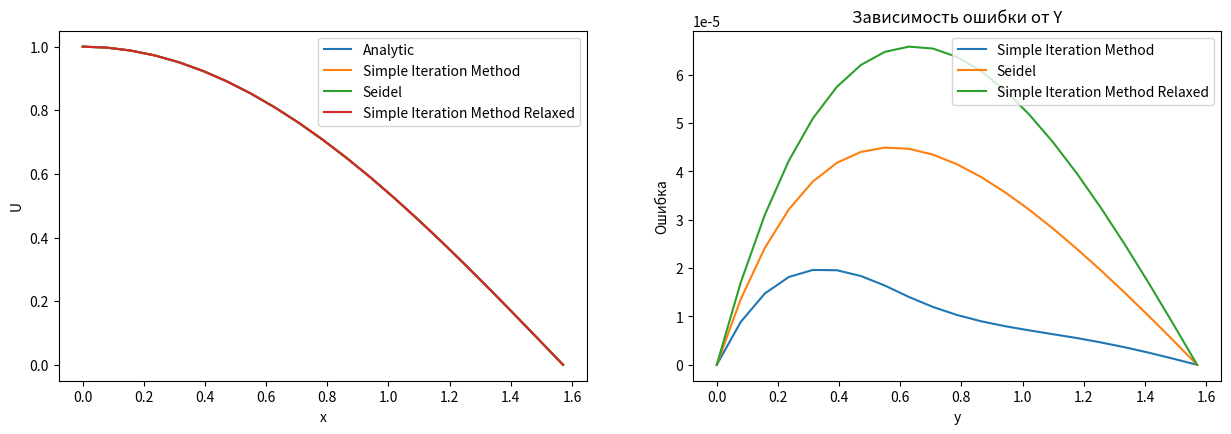

Python code for this plot:
import numpy as np
import copy

args = {
    'a': 0,
    'b': 0,
    'c': 2,
    'd': 1,
    'lx': np.pi / 2,
    'ly': np.pi / 2,
    'w': 1.5,
    'Function': lambda x, y: 0,
    'alpha1': 0,
    'alpha2': 1,
    'beta1': 0,
    'beta2': 1,
    'gamma1': 0,
    'gamma2': 1,
    'delta1': 0,
    'delta2': 1,
    'Phi1': lambda y: np.cos(y),
    'Phi2': lambda y: 0,
    'Phi3': lambda x: np.cos(x),
    'Phi4': lambda x: 0,
    'AnaliticalSolution': lambda x, y: np.cos(x) * np.cos(y),
    'algorithm': 'SimpleIterationMethodRelaxed',
    'nx': 10,
    'ny': 10,
    'maxIterNum': 10000,
    'eps': 1e-6
}

class ElepticalSolver:
    def __init__(self, args):
        for name, value in args.items():
            setattr(self, name, value)
        functionName = args['algorithm']
        self.hx = 0
        self.hy = 0
        self.iteration = 0
        try:
            self.FunctionName = getattr(self, functionName)
        except:
            raise Exception("Данный тип не поддерживается, выберите Simple Iteration Method, Seidel или Simple Iteration Method Relaxed")

    def GetCurrentAccurancy(self):
        res = 0
        for i in range(self.nx):
            for j in range(self.ny):
                res = max(res, abs(self.u[i][j] - self.L[i][j]))
        return res

    def UPrepare(self):
        self.u = np.zeros((len(self.x), len(self.y)))
        for i in range(len(self.y)):
            self.u[0][i] = self.Phi1(self.y[i]) / self.alpha2
            self.u[-1][i] = self.Phi2(self.y[i]) / self.beta2
        for i in range(len(self.x)):
            self.u[i][0] = self.Phi3(self.x[i]) / self.gamma2
            self.u[i][-1] = self.Phi4(self.x[i]) / self.delta2

    def Solve(self):
        self.hx = self.lx / self.nx
        self.hy = self.ly / self.ny
        self.x = np.arange(0, self.lx + self.hx, self.hx)
        self.y = np.arange(0, self.ly + self.hy, self.hy)
        self.UPrepare()
        for i in range(1, self.nx):
            for j in range(1, self.ny):
                self.u[i][j] = self.u[0][j] + (self.x[i] - self.x[0]) * (self.u[-1][j] - self.u[0][j]) / (self.x[-1] - self.x[0])
        return self.FunctionName()

    def AnaliticalSolutionMatrix(self):
        self.hx = self.lx / self.nx
        self.hy = self.ly / self.ny
        self.x = np.arange(0, self.lx + self.hx, self.hx)
        self.y = np.arange(0, self.ly + self.hy, self.hy)
        self.u = []
        for yi in self.y:
            self.u.append([self.AnaliticalSolution(xi, yi) for xi in self.x])
        return self.u

    def SimpleIterationMethod(self):
        currentAccurancy = 1e9
        while self.iteration < self.maxIterNum:
            self.L = copy.deepcopy(self.u)
            self.UPrepare()
            for j in range(1, len(self.y) - 1):
                for i in range(1, len(self.x) - 1):
                    self.u[i][j] = (self.hx * self.hx * self.Function(self.x[i], self.y[j]) - (self.L[i + 1][j] + self.L[i - 1][j]) - self.d * self.hx * self.hx * (self.L[i][j + 1] + self.L[i][j - 1]) / (self.hy * self.hy) - self.a * self.hx * 0.5 * (self.L[i + 1][j] - self.L[i - 1][j]) - self.b * self.hx * self.hx * (self.L[i][j + 1] - self.L[i][j - 1]) / (2 * self.hy)) / (self.c * self.hx * self.hx - 2 * (self.hy * self.hy + self.d * self.hx * self.hx) / (self.hy * self.hy))
            previousAccurancy = currentAccurancy
            currentAccurancy = self.GetCurrentAccurancy()
            if self.GetCurrentAccurancy() <= self.eps:# or previousAccurancy < currentAccurancy:
                break
            self.iteration += 1
        return self.u, self.iteration

    def Seidel(self):
        currentAccurancy = 1e9
        while self.iteration < self.maxIterNum:
            self.L = copy.deepcopy(self.u)
            self.UPrepare()
            for j in range(1, len(self.y) - 1):
                for i in range(1, len(self.x) - 1):
                    self.u[i][j] = ((self.hx ** 2) * self.Function(self.x[i], self.y[j]) - (self.L[i + 1][j] + self.u[i - 1][j]) - self.d * (self.hx ** 2) * (self.L[i][j + 1] + self.u[i][j - 1]) / (self.hy ** 2) - self.a * self.hx * 0.5 * (self.L[i + 1][j] - self.u[i - 1][j]) - self.b * (self.hx ** 2) * (self.L[i][j + 1] - self.u[i][j - 1]) / (2 * self.hy)) / (self.c * (self.hx ** 2) - 2 * (self.hy ** 2 + self.d * (self.hx ** 2)) / (self.hy ** 2))
            previousAccurancy = currentAccurancy
            currentAccurancy = self.GetCurrentAccurancy()
            if currentAccurancy <= self.eps:# or previousAccurancy < currentAccurancy:
                break
            self.iteration += 1
        return self.u, self.iteration

    def SimpleIterationMethodRelaxed(self):
        currentAccurancy = 1e9
        while self.iteration < self.maxIterNum:
            self.L = copy.deepcopy(self.u)
            self.UPrepare()
            for j in range(1, len(self.y) - 1):
                for i in range(1, len(self.x) - 1):
                    self.u[i][j] = (((self.hx ** 2) * self.Function(self.x[i], self.y[j]) - (self.L[i + 1][j] + self.u[i - 1][j]) - self.d * (self.hx ** 2) * (self.L[i][j + 1] + self.u[i][j - 1]) / (self.hy ** 2) - self.a * self.hx * 0.5 * (self.L[i + 1][j] - self.u[i - 1][j]) - self.b * (self.hx ** 2) * (self.L[i][j + 1] - self.u[i][j - 1]) / (2 * self.hy)) / (self.c * (self.hx ** 2) - 2 * (self.hy ** 2 + self.d * (self.hx ** 2)) / (self.hy ** 2))) * self.w + (1 - self.w) * self.L[i][j]
            previousAccurancy = currentAccurancy
            currentAccurancy = self.GetCurrentAccurancy()
            if self.GetCurrentAccurancy() <= self.eps:# or previousAccurancy < currentAccurancy:
                break
            self.iteration += 1
        return self.u, self.iteration

algorithms = ('SimpleIterationMethod', 'Seidel', 'SimpleIterationMethodRelaxed')
args['nx'] = 20
args['ny'] = 20

answers = dict()
solver = ElepticalSolver(args)
analytic = solver.AnaliticalSolutionMatrix()
answers['Analytic'] = analytic
for algorithm in algorithms:
    args['algorithm'] = algorithm
    solver = ElepticalSolver(args)
    numeric = solver.Solve()
    answers[algorithm] = numeric

for algorithm in algorithms:
    print(f'{algorithm}: {answers[algorithm][1]} итераций.')

import matplotlib.pyplot as plt

def GetError(numeric, analytic):
    err = []
    error = [[abs(i - j) for i, j in zip(x, y)] for x, y in zip(numeric, analytic)]
    for i in range(len(error)):
        tmp = 0
        for j in error[i]:
            tmp += j
        err.append(tmp / len(error[i]))
    return err

def Draw2DCharts(answers, args, time=0):
    x = np.arange(0, np.pi / 2 + np.pi / 2 / args['nx'], np.pi / 2 / args['nx'])
    y = np.arange(0, np.pi / 2 + np.pi / 2 / args['ny'], np.pi / 2 / args['ny'])
    z1 = np.array(answers['Analytic'])
    z2 = np.array(answers['SimpleIterationMethod'][0])
    z3 = np.array(answers['Seidel'][0])
    z4 = np.array(answers['SimpleIterationMethodRelaxed'][0])


    figure = plt.figure(figsize=(15, 10))
    axes = figure.add_subplot(221)
    plt.plot(x, z1[time], label='Analytic')
    plt.plot(x, z2[time], label='Simple Iteration Method')
    plt.plot(x, z3[time], label='Seidel')
    plt.plot(x, z4[time], label='Simple Iteration Method Relaxed')
    plt.legend(loc='best')
    plt.ylabel('U')
    plt.xlabel('x')

    axes = figure.add_subplot(222)
    plt.title('Зависимость ошибки от Y')
    plt.plot(y, GetError(answers['SimpleIterationMethod'][0], answers['Analytic']), label='Simple Iteration Method')
    plt.plot(y, GetError(answers['Seidel'][0], answers['Analytic']), label='Seidel')
    plt.plot(y, GetError(answers['SimpleIterationMethodRelaxed'][0], answers['Analytic']), label='Simple Iteration Method Relaxed')
    plt.legend(loc='best')
    plt.ylabel('Ошибка')
    plt.xlabel('y')
    plt.show()


Draw2DCharts(answers, args)